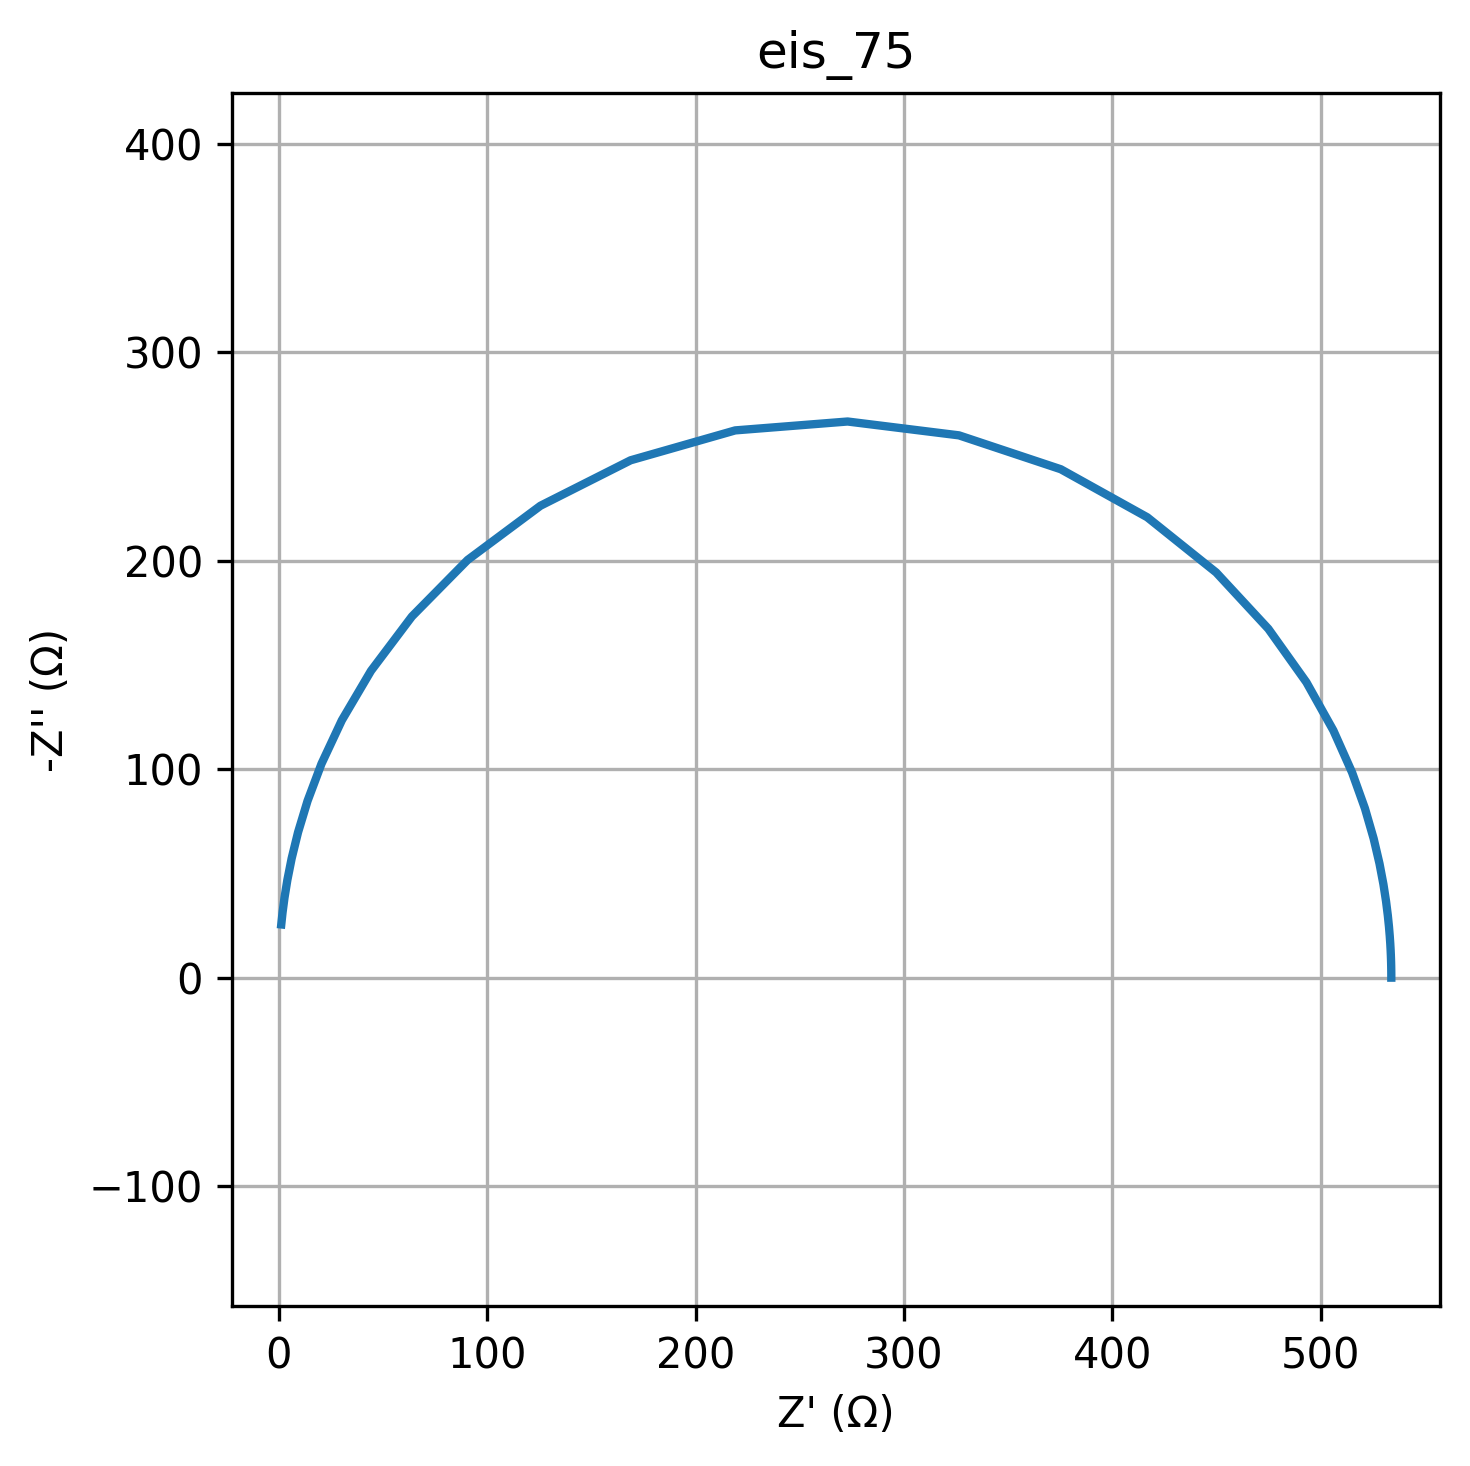

Values plotted in this chart, from the file beside it:
freq, Z_real, Z_imag
0.01, 533.9, -0.001114
0.01226, 533.9, -0.001366
0.01504, 533.9, -0.001675
0.01844, 533.9, -0.002054
0.02262, 533.9, -0.002519
0.02774, 533.9, -0.003089
0.03401, 533.9, -0.003788
0.04171, 533.9, -0.004645
0.05115, 533.9, -0.005696
0.06273, 533.9, -0.006985
0.07693, 533.9, -0.008567
0.09434, 533.9, -0.01051
0.1157, 533.9, -0.01288
0.1419, 533.9, -0.0158
0.174, 533.9, -0.01937
0.2134, 533.9, -0.02376
0.2617, 533.9, -0.02914
0.3209, 533.9, -0.03573
0.3935, 533.9, -0.04382
0.4826, 533.9, -0.05374
0.5918, 533.9, -0.0659
0.7257, 533.9, -0.08081
0.89, 533.9, -0.0991
1.091, 533.9, -0.1215
1.338, 533.9, -0.149
1.641, 533.9, -0.1828
2.013, 533.9, -0.2241
2.468, 533.9, -0.2749
3.027, 533.9, -0.3371
3.712, 533.9, -0.4134
4.552, 533.9, -0.5069
5.583, 533.9, -0.6217
6.846, 533.9, -0.7624
8.396, 533.9, -0.9349
10.3, 533.9, -1.147
12.63, 533.9, -1.406
15.48, 533.9, -1.724
18.99, 533.9, -2.114
23.29, 533.9, -2.593
28.56, 533.9, -3.18
35.02, 533.8, -3.899
42.94, 533.8, -4.782
52.66, 533.8, -5.864
64.58, 533.8, -7.191
79.2, 533.7, -8.817
97.13, 533.7, -10.81
119.1, 533.5, -13.26
146.1, 533.4, -16.25
179.1, 533.1, -19.92
219.7, 532.8, -24.41
269.4, 532.2, -29.9
330.4, 531.4, -36.61
405.1, 530.1, -44.8
496.8, 528.2, -54.74
609.3, 525.4, -66.77
747.2, 521.2, -81.23
916.3, 515.1, -98.44
1124, 506.1, -118.6
1378, 493.1, -141.7
1690, 474.9, -167.4
... 20 more rows
